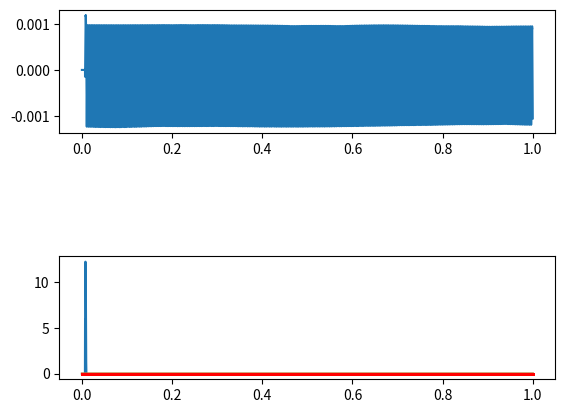

Source code (Python):
"""
Finite Difference Scheme for 1D Wave equation
Fixed boundary conditions
Coupled with implicit hammer force term
"""

import numpy as np
from scipy.sparse import diags
from scipy.io.wavfile import write
from scipy import optimize
import matplotlib.pyplot as plt
from math import pi, floor

# Global parameters
SR = 32000          # sample rate (Hz)
TF = 1              # duration of simulation (s)
L = 0.657           # length of string (m)
d = 1e-3            # string diammeter (m)
rho = 7850          # string density (kg/m^3)
T_0 = 741           # string tension (N)
x_o = 0.3*L         # observation point (m)
la = 1              # courant number (lambda)

xH0 = -0.01         # hammer initial displacement (m)
vH0 = 1.5           # hammer initial velocity (m/s)
xH = 0.079          # striking location (m)
MH = 8.71e-3        # hammer mass (kg)
KH = 5.84e9         # hammer stiffness parameter (N/m^p)
p = 2.418           # hammer stiffness nonlinearity exponent

# Derived parameters
Ar = pi * d**2 / 4          # string cross-sectional area (m^2)
c = np.sqrt(T_0/(rho*Ar))   # wave speed (m/s)
k = 1/SR                    # time step (s)
NF = floor(SR*TF)           # number of samples in simulation

# Stability condition/ scheme parameters
h = c*k/la
N = floor(L/h)
h = L/N
la = c*k/h

lH = floor(xH/h)        # for spreading operator epsilon

# Readout interpolation parameters
l_o = floor(N*x_o)      # rounded grid index for readout
frac = x_o/h - l_o      # fractional part of readout location

# Initialise grid functions and output
uH2 = xH0               # hammer at n-1
uH1 = xH0 + k*vH0       # hammer at n

u2 = np.zeros(N+1)      # string at n-2
u1 = np.zeros(N+1)      # string at n-1
u = np.zeros(N+1)       # string at n

out = np.zeros(NF)      # output at observation point
f = np.zeros(NF)        # force
Et = np.zeros(NF-2)     # total energy

# Create update matrices
Dxx = diags([1, -2, 1], [-1, 0, 1], shape=(N-1, N-1)).toarray() # h^2 * Dxx
B = 2*np.eye(N-1) + la**2 * Dxx

# Create energy matrices 
Dx_E = np.delete(diags([-1, 1], [-1, 0], shape=(N,N)).toarray(), N-1, 1) # h * Dx+

# Functions phi and G and their derivates for Newton-Raphson method
def phi(x):
    if x > 0:
        return KH/(p+1) * x**(p+1)
    else:
        return 0
    
def phidx(x):
    if x > 0:
        return KH * x**p
    else:
        return 0

def G(x):
    return Ga/x * (phi(x + Dn2) - phi(Dn2)) + x + Gb

def Gdx(x):
    return 1 + Ga/x * phidx(x + Dn2) + Ga/x**2 * (phi(Dn2) - phi(x + Dn2))

Ga = k**2 * (1/MH + 1/(rho*Ar*h))   # constant parameter in G
r1 = xH0    # initial guess for Newton-Raphson

#### Main loop ####
for n in range(2, NF):
    # Find knowns in G
    Dn2 = uH2 - u2[lH]
    Dn1 = uH1 - u1[lH]
    Gb = 2*uH2 - 2*uH1 + B[lH-1,:]@u1[1:N] - 2*u2[lH]
    
    # Perform Newton-Raphson method to find the root r
    r = optimize.newton(G, r1, fprime=Gdx)
    
    # Find Delta^{n+1} from r
    Dn = r + Dn2
    
    # Calculate force at nth time step
    F = (phi(Dn) - phi(Dn2))/r
    f[n] = F
    
    # Hammer update
    uH = 2*uH1 - uH2 - k**2/MH * F
    
    # String update
    u[1:N] = B@u1[1:N] - u2[1:N]
    u[lH] += k**2/(h*rho*Ar) * F

    # Output at observation point
    out[n] = (1-frac)*u[l_o] + frac*u[l_o+1]

    # Energy calculation and update
    Ek = rho*Ar*h/(2*k**2) * np.transpose(u1-u2) @ (u1-u2) # kinetic
    Ep = T_0/(2*h) * np.transpose(Dx_E@u1[1:N]) @ (Dx_E@u2[1:N]) # potential
    Eh = MH/(2*k**2) * (uH1 - uH2)**2 + 1/2 * (phi(Dn1) + phi(Dn2)) # hammer
    Et[n-2] = Ek + Ep + Eh

    # Update grid functions and hammer parameters
    u2 = u1.copy()
    u1 = u.copy()
    uH2 = uH1
    uH1 = uH
    r1 = r

# Make sound audible
out2 = out / abs(np.max(out))

# Play sound
write("hammer_1dwave.wav", SR, out2)

# Plot output waveform at observation point and force
fig, ax = plt.subplots(2, 1)
plt.subplots_adjust(hspace = 1)

plt.sca(ax[0])
plt.plot(np.arange(0,NF)*k, out)
plt.sca(ax[1])
plt.plot(np.arange(0,NF)*k, f)
plt.show()

# Plot energy
plt.plot(np.arange(2,NF)*k, Et)
plt.show()

# Plot energy variation
E_var = np.zeros(NF-2)
for n in range(1, NF-2):
    E_var[n] = (Et[n] - Et[0])/ Et[0]

plt.plot(np.arange(0, NF-2)*k, E_var, '.r', markersize = 2)
plt.show()